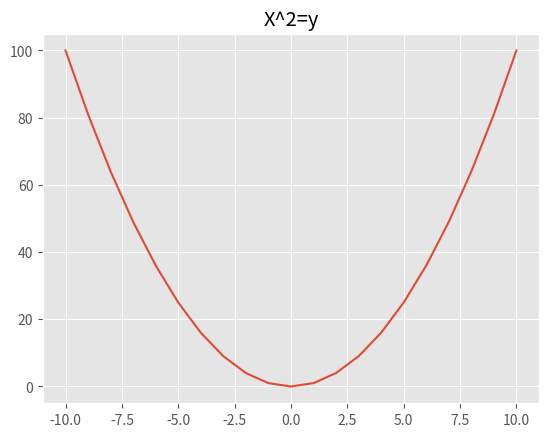

Write the Python code that produced this figure.
import matplotlib.pyplot as plt
import numpy as np

# simple chart

# x = [13, 9, 0, 22, 1]
# y = [7, 23, 14, 19, 3]
# y2 = [10, 2, 40, 9, 31]


# plt.plot(x, y, color="skyblue", linestyle="--", marker="*")
# plt.plot(x, y2, color="purple", linestyle="--", marker="*")
# plt.xlabel("x axis", color='red')
# plt.ylabel("y axis", color="green")


# plt.legend()
# plt.show()

# ____________________________________________________________
# bar chart

# langs = ["c#", "javascript", "c++", "java"]
# pop = [10, 70, 100, 45]

# plt.bar(langs, pop, color="purple")

# plt.xlabel("pop")
# plt.ylabel("langs")
# plt.title("chart of pop langs")

# plt.show()


# ____________________________________________________________
# pie chart

# x=[23,30,45,2]
# company=["apple","samsung","xm","other"]

# plt.pie(x,labels=company, autopct='%1.1f%%')
# plt.title("phone companys in iran: ")

# plt.show()

# ____________________________________________________________
# scatter chart

# x=np.random.rand(50)*100
# y=np.random.rand(50)*100
# plt.scatter(x,y,color="green")

# plt.show()

# __________________________________________________________
# pow chart

x = list(range(-10, 11))
y = np.multiply(x, x)

plt.style.use("ggplot")
plt.grid(True)
plt.title("X^2=y")
# print(plt.style.available[0:10])

plt.plot(x,y)

plt.show()
